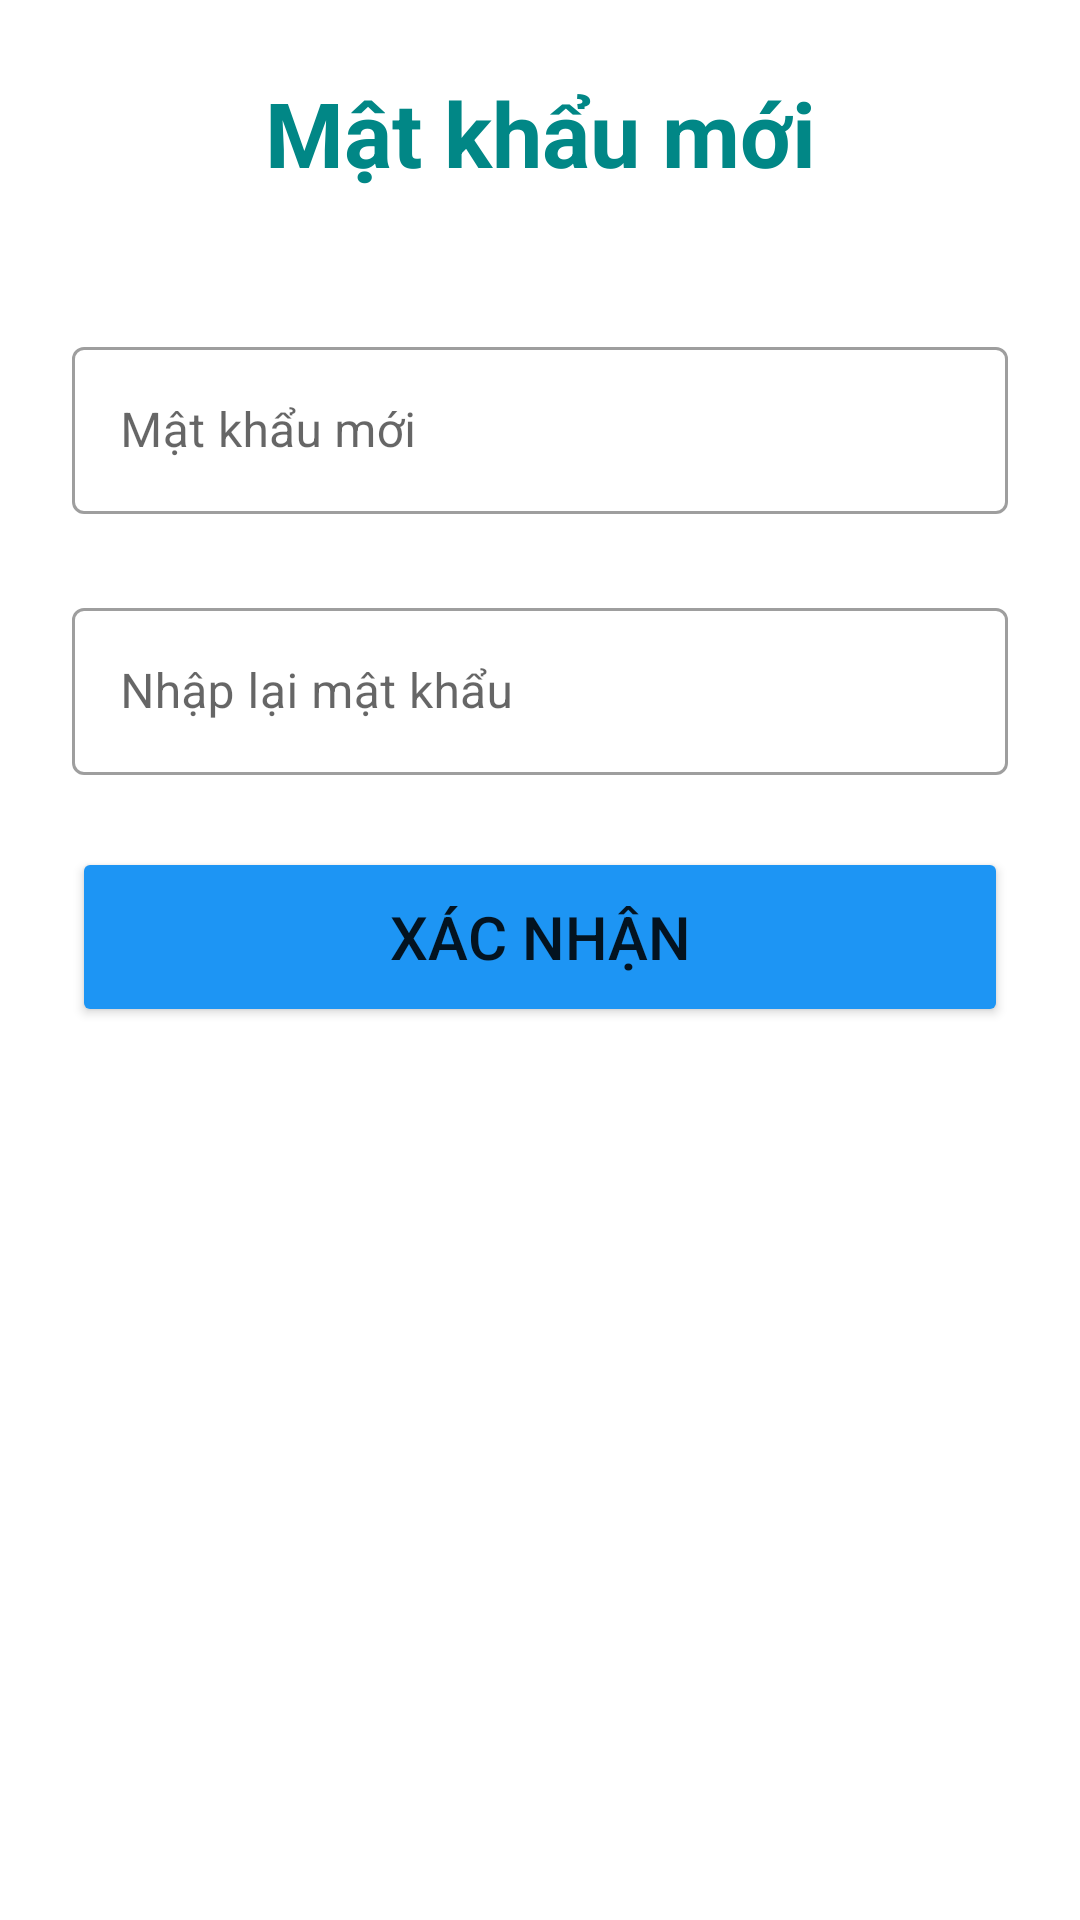

The Android layout XML behind this screen, and the referenced resources:
<!-- AndroidManifest.xml: application theme Theme.ThiTracNghiem -->
<!-- res/layout/activity_reset_password.xml -->
<?xml version="1.0" encoding="utf-8"?>
<androidx.appcompat.widget.LinearLayoutCompat xmlns:android="http://schemas.android.com/apk/res/android"
    xmlns:app="http://schemas.android.com/apk/res-auto"
    xmlns:tools="http://schemas.android.com/tools"
    android:layout_width="match_parent"
    android:layout_height="match_parent"
    android:orientation="vertical"
    android:padding="24dp"
    tools:context=".Activity.ResetPasswordActivity">

    <TextView
        android:layout_width="match_parent"
        android:layout_height="wrap_content"
        android:layout_marginBottom="20dp"
        android:text="Mật khẩu mới"
        android:textSize="30sp"
        android:textStyle="bold"
        android:textColor="@color/teal_700"
        android:gravity="center_horizontal" />
    <com.google.android.material.textfield.TextInputLayout
        android:layout_width="match_parent"
        style="@style/Widget.MaterialComponents.TextInputLayout.OutlinedBox"
        android:layout_height="wrap_content"
        android:layout_marginTop="26dp"
        >
        <com.google.android.material.textfield.TextInputEditText
            android:id="@+id/etInputPassword"
            android:layout_width="match_parent"
            android:layout_height="wrap_content"
            android:hint="Mật khẩu mới"
            android:inputType="textPassword" />
    </com.google.android.material.textfield.TextInputLayout>

    <com.google.android.material.textfield.TextInputLayout
        android:layout_width="match_parent"
        style="@style/Widget.MaterialComponents.TextInputLayout.OutlinedBox"
        android:layout_height="wrap_content"
        android:layout_marginTop="26dp"
        >
        <com.google.android.material.textfield.TextInputEditText
            android:id="@+id/etInputPassword2"
            android:layout_width="match_parent"
            android:layout_height="wrap_content"
            android:hint="Nhập lại mật khẩu"
            android:inputType="textPassword" />
    </com.google.android.material.textfield.TextInputLayout>

    <Button
        android:id="@+id/btnResetPassword"
        android:layout_width="match_parent"
        android:layout_height="60dp"
        android:layout_marginTop="24dp"
        android:text="Xác nhận"
        android:textSize="20sp"
        android:backgroundTint="#1D95F4" />
</androidx.appcompat.widget.LinearLayoutCompat>
<!-- resources referenced by this layout -->
<resources>
  <style name="Theme.ThiTracNghiem" parent="Theme.MaterialComponents.DayNight.NoActionBar">
          
          <item name="colorPrimary">@color/purple_500</item>
          <item name="colorPrimaryVariant">@color/purple_700</item>
          <item name="colorOnPrimary">@color/white</item>
          
          <item name="colorSecondary">@color/teal_200</item>
          <item name="colorSecondaryVariant">@color/teal_700</item>
          <item name="colorOnSecondary">@color/black</item>
          
          <item name="android:statusBarColor">?attr/colorPrimaryVariant</item>
          
      </style>
  <!-- not gathered from this repository: default colours our renderer supplied (Android Studio template values) -->
  <color name="purple_500">#FF6200EE</color>
  <color name="purple_700">#FF3700B3</color>
  <color name="teal_200">#FF03DAC5</color>
  <color name="teal_700">#FF018786</color>
  <color name="black">#FF000000</color>
  <color name="white">#FFFFFFFF</color>
</resources>
